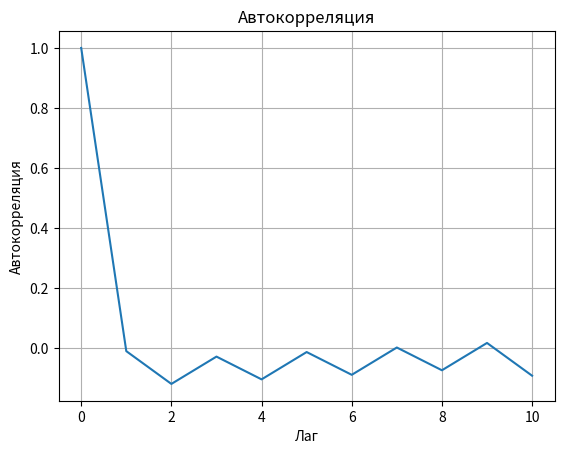

Write the Python code that produced this figure.
import numpy as np
import matplotlib.pyplot as plt


b7 = np.array([1,1,1,-1,-1,-1,1,-1,-1,1,-1])

def autocorrelation(x):
    n = len(x)
    mean = np.mean(x)
    c0 = np.sum((x - mean) ** 2)
    return [np.sum((x[:n-k] - mean) * (x[k:] - mean)) / c0 for k in range(n)]

autocorr = autocorrelation(b7)

plt.plot(autocorr)
plt.title('Автокорреляция')
plt.xlabel('Лаг')
plt.ylabel('Автокорреляция')
plt.grid()
plt.show()
